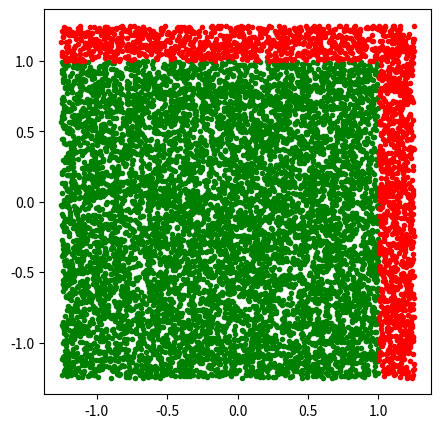
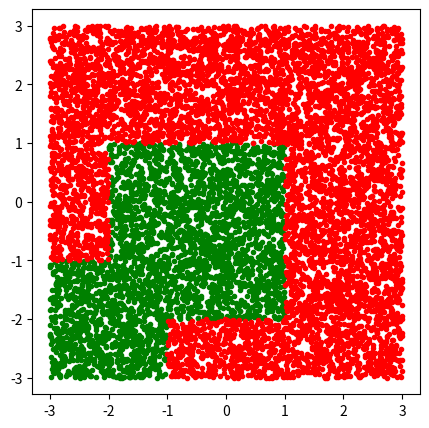
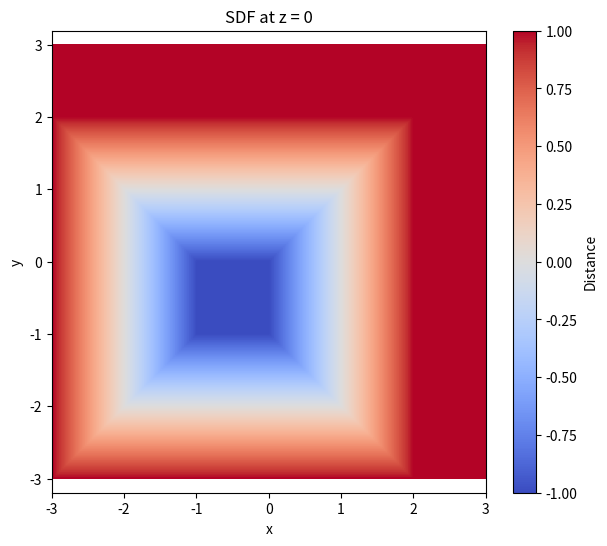
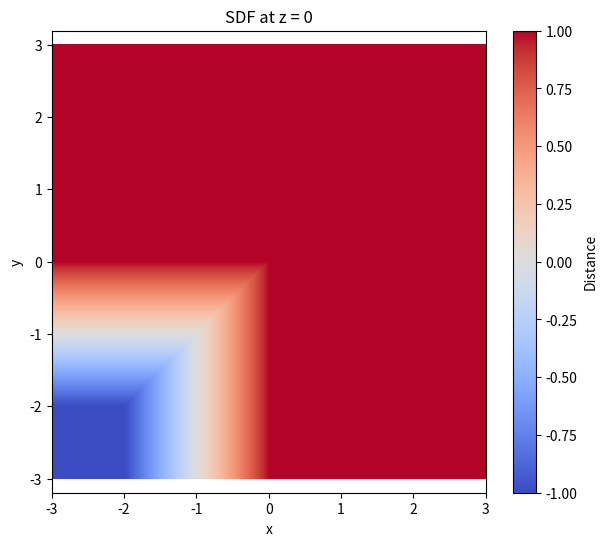
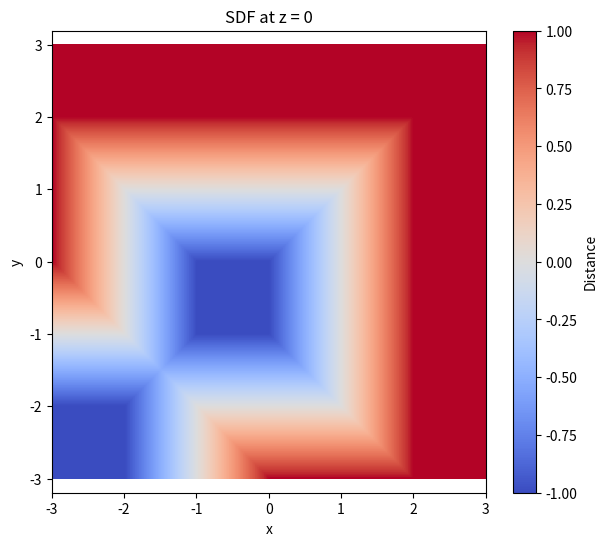
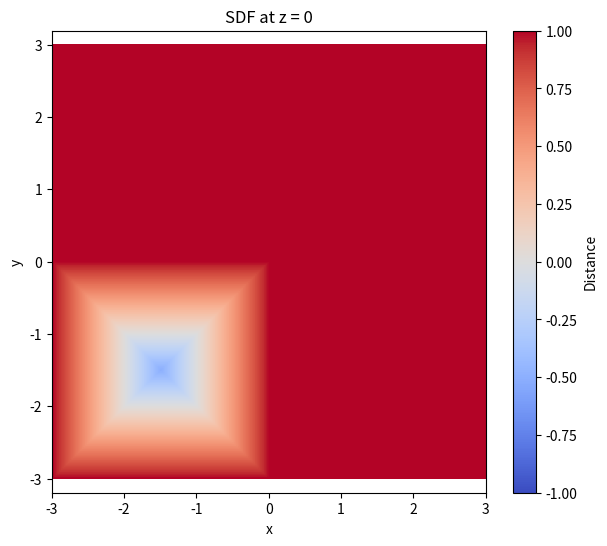
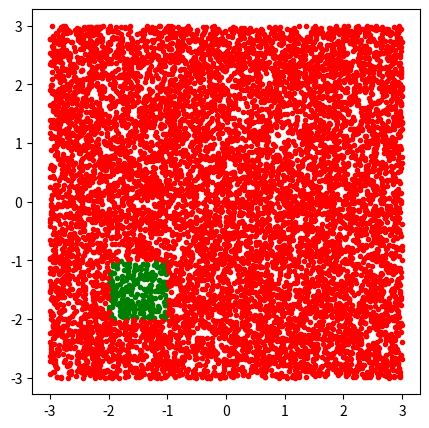
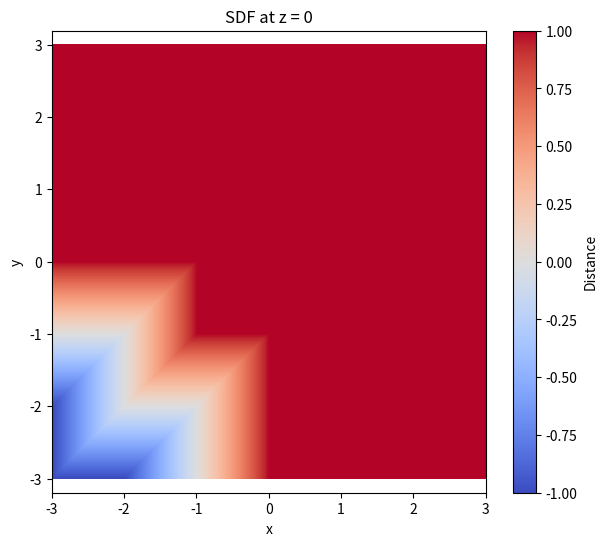

Reproduce these figures in Python, in order.
import numpy as np
from enum import Enum
import matplotlib.pyplot as plt

class InsideStates(Enum):
    INSIDE = -1
    ON_SURFACE = 0
    OUTSIDE = +1

class UnionTypes(Enum):
    UNION = +1
    INTERSECTION = 0
    SUBTRACTIONS = -1

class Surface:
    def __init__(self):
        pass

    def implicit_function(self, point):
        return 0

    def inside(self, point):
        if self.implicit_function(point) < 0:
            return InsideStates.INSIDE
        elif self.implicit_function(point) > 0:
            return InsideStates.OUTSIDE
        else:
            return InsideStates.ON_SURFACE

    def intersection(self, point, surface):
        return np.max([self.implicit_function(point), surface.implicit_function(point)])

    def union(self, point, surface):
        return np.min([self.implicit_function(point), surface.implicit_function(point)])

    def subtraction(self, point, surface):
        return np.max([self.implicit_function(point), -surface.implicit_function(point)])

    def distance_to_in(self, p, v):
        # b - starting point
        # v - unit vector along ray
        return 0

class Plane(Surface):
    def __init__(self, n, d):
        super().__init__()
        self.normal = n / np.linalg.norm(n)
        self.d = d

    def implicit_function(self, point):
        return np.dot(point, self.normal) - self.d

    def distance_to_in(self, p, v):
        return (self.d - np.dot(self.normal, p))/np.dot(self.normal, v)

class Sphere(Surface):
    def __init__(self, radius, center):
        super().__init__()
        self.radius = radius
        self.center = center

    def implicit_function(self, point):
        return np.linalg.norm(point - self.center)**2 - self.radius

    def distance_to_in(self, p, v):
        b = 2*np.dot((p - self.center), v)
        c = - 2*np.dot(self.center, p) - self.radius + np.linalg.norm(p)**2

        return 0.5*(-c - np.sqrt(b**2 - 4*c))

class CompositeSurface(Surface):
    def __init__(self, surfaces, union_type):
        super().__init__()
        self.surfaces = np.array(surfaces)
        self.union_type = union_type

    def add_surface(self, surface):
        self.surfaces = np.append(self.surfaces, surface)

    def implicit_function(self, point):
        if self.union_type == UnionTypes.UNION:
            return np.min([surface.implicit_function(point) for surface in self.surfaces])
        elif self.union_type == UnionTypes.INTERSECTION:
            return np.max([surface.implicit_function(point) for surface in self.surfaces])
        else:
            return None

def sdf_plotter_xy(xmin, xmax, ymin, ymax, shape,
                n=250, v_min=-1, v_max=1):
    x = np.linspace(xmin,xmax,n)
    y = np.linspace(ymin,ymax,n)

    distances = np.array([
        [shape.implicit_function([xx, yy, 0]) for xx in x]
        for yy in y
    ])
    plt.figure(figsize=(7, 6))
    heatmap = plt.imshow(
        distances,
        extent=[x.min(), x.max(), y.min(), y.max()],
        origin="lower",
        cmap="coolwarm",
        vmin=v_min,
        vmax=v_max,
    )

    plt.colorbar(heatmap, label="Distance")
    plt.xlabel("x")
    plt.ylabel("y")
    plt.title("SDF at z = 0")
    plt.axis("equal")
    plt.show()

def inside_plotter_xy(mi, ma, shape, n):
    rnd = np.random.uniform(mi, ma, size=(n, 3))
    rnd[:, 2] = 0

    inside_points = np.array([r for r in rnd if shape.inside(r) == InsideStates.INSIDE])
    surface_points = np.array([r for r in rnd if shape.inside(r) == InsideStates.OUTSIDE])
    plt.figure(figsize=(5, 5))
    plt.plot(inside_points[:, 0], inside_points[:, 1], ".g")
    plt.plot(surface_points[:, 0], surface_points[:, 1], ".r")
    plt.xlim(mi, ma)
    plt.ylim(mi, ma)
    plt.axis("equal")
    plt.show()

def main():
    planes = [Plane([1,0,0], 1),
            Plane([0,1,0], 1),
            Plane([0,0,1], 1),
            Plane([-1,0,0], 2),
            Plane([0,-1,0], 2),
            Plane([0,0,-1], 1)]
    planes2 = [Plane([1, 0, 0], -1),
              Plane([0, 1, 0], -1),
              Plane([0, 0, 1], 1),
              Plane([-1, 0, 0], 4),
              Plane([0, -1, 0], 4),
              Plane([0, 0, -1], 1)]


    cube = CompositeSurface(planes, UnionTypes.INTERSECTION)
    cube2 = CompositeSurface(planes2, UnionTypes.INTERSECTION)

    cube_union = CompositeSurface([cube,cube2], UnionTypes.UNION)
    cube_intersection = CompositeSurface([cube,cube2], UnionTypes.INTERSECTION)

    inside_plotter_xy(-1.25,1.25,cube, 10000)
    inside_plotter_xy(-3,3,cube_union, 10000)
    sdf_plotter_xy(-3,3,-3,3,cube)
    sdf_plotter_xy(-3,3,-3,3,cube2)
    sdf_plotter_xy(-3,3,-3,3,cube_union)
    sdf_plotter_xy(-3,3,-3,3,cube_intersection)
    inside_plotter_xy(-3,3,cube_intersection,10000)
    xmin = -3
    xmax = 3
    ymin = -3
    ymax = 3
    n = 300

    x = np.linspace(xmin, xmax, n)
    y = np.linspace(ymin, ymax, n)

    distances = np.array([
        [cube2.subtraction([xx, yy, 0], cube) for xx in x]
        for yy in y
    ])
    plt.figure(figsize=(7, 6))
    heatmap = plt.imshow(
        distances,
        extent=[x.min(), x.max(), y.min(), y.max()],
        origin="lower",
        cmap="coolwarm",
        vmin=-1,
        vmax=1,
    )

    plt.colorbar(heatmap, label="Distance")
    plt.xlabel("x")
    plt.ylabel("y")
    plt.title("SDF at z = 0")
    plt.axis("equal")
    plt.show()

if __name__ == "__main__":
    main()
